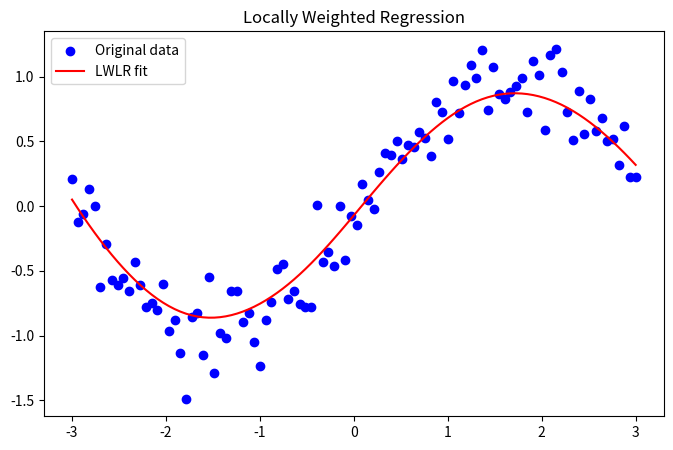

The script that saved this image:
# Import Libraries
import numpy as np
import matplotlib.pyplot as plt

# Step 1: Create sample dataset
np.random.seed(0)

X = np.linspace(-3, 3, 100)
y = np.sin(X) + np.random.normal(0, 0.2, 100)

# Convert to matrix form
X_mat = np.c_[np.ones(len(X)), X]

# Step 2: Define LWLR function
def lwlr(test_point, X, y, tau=0.5):

    m = X.shape[0]
    W = np.eye(m)

    for i in range(m):
        diff = test_point - X[i]
        W[i, i] = np.exp(-np.dot(diff, diff) / (2 * tau ** 2))

    XT_W_X = X.T @ W @ X

    if np.linalg.det(XT_W_X) == 0:
        return 0

    theta = np.linalg.inv(XT_W_X) @ X.T @ W @ y

    return test_point @ theta


y_pred = []

for i in range(len(X)):
    y_pred.append(lwlr(X_mat[i], X_mat, y, tau=0.5))

y_pred = np.array(y_pred)

# Step 3: Plot results
plt.figure(figsize=(8,5))

plt.scatter(X, y, color='blue', label='Original data')
plt.plot(X, y_pred, color='red', label='LWLR fit')

plt.title("Locally Weighted Regression")
plt.legend()

plt.show()
